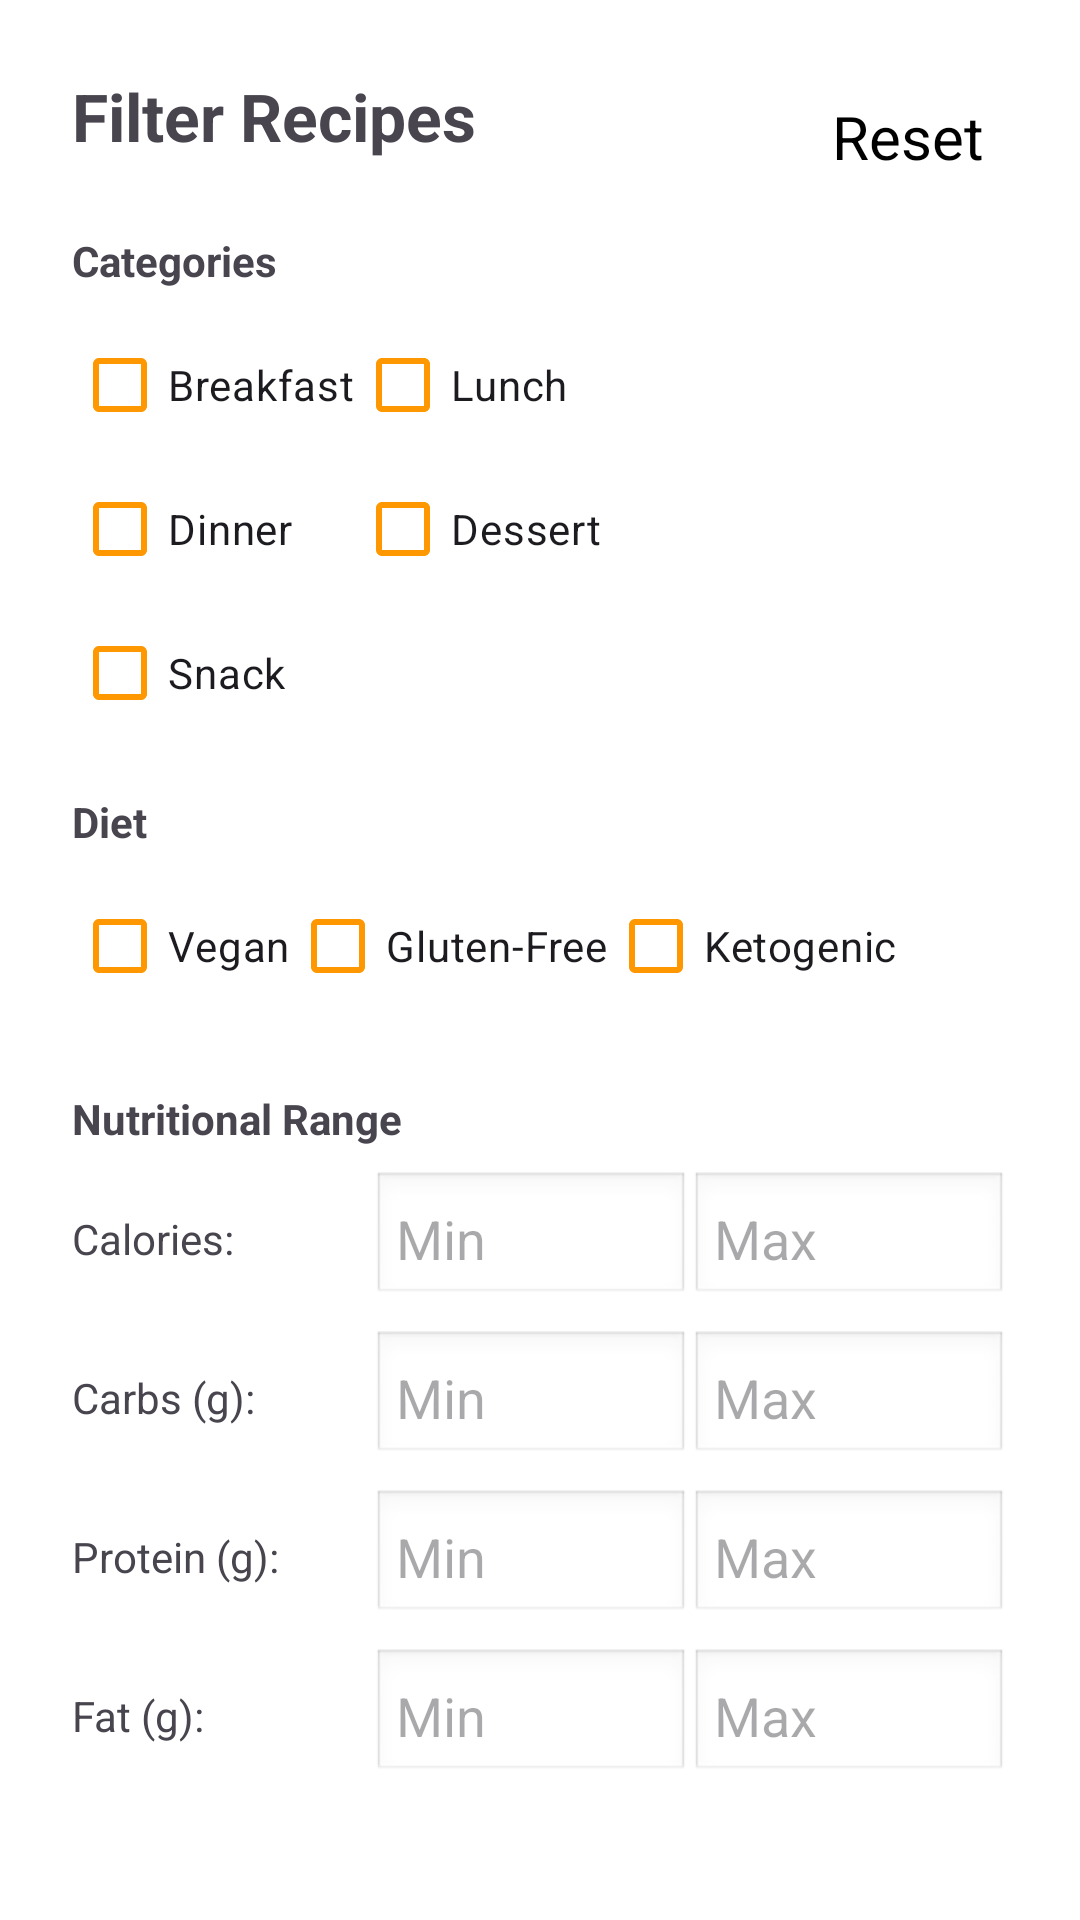

Write the Android layout XML for this screen, with the resource values it uses.
<!-- AndroidManifest.xml: application theme Theme.MyApplication -->
<!-- res/layout/fragment_filter.xml -->
<?xml version="1.0" encoding="utf-8"?>
<androidx.constraintlayout.widget.ConstraintLayout
    xmlns:android="http://schemas.android.com/apk/res/android"
    xmlns:app="http://schemas.android.com/apk/res-auto"
    android:layout_width="match_parent"
    android:layout_height="wrap_content"
    android:padding="24dp"
    style="@style/FragmentBackground">

    <TextView
        android:id="@+id/tv_title"
        android:layout_width="wrap_content"
        android:layout_height="wrap_content"
        android:text="Filter Recipes"
        android:textSize="22sp"
        android:textStyle="bold"
        app:layout_constraintTop_toTopOf="parent"
        app:layout_constraintStart_toStartOf="parent"/>

    <TextView
        android:id="@+id/btn_reset"
        android:layout_width="wrap_content"
        android:layout_height="wrap_content"
        android:text="Reset"
        android:textColor="#000000"
        android:padding="8dp"
        android:textSize="20sp"
        app:layout_constraintTop_toTopOf="parent"
        app:layout_constraintEnd_toEndOf="parent"/>

    <TextView
        android:id="@+id/tv_cat_label"
        android:layout_width="wrap_content"
        android:layout_height="wrap_content"
        android:text="Categories"
        android:textStyle="bold"
        android:layout_marginTop="24dp"
        app:layout_constraintTop_toBottomOf="@+id/tv_title"
        app:layout_constraintStart_toStartOf="parent"/>

    <GridLayout
        android:id="@+id/grid_categories"
        android:layout_width="match_parent"
        android:layout_height="wrap_content"
        android:columnCount="2"
        android:layout_marginTop="8dp"
        app:layout_constraintTop_toBottomOf="@+id/tv_cat_label">

        <CheckBox
            android:id="@+id/cb_breakfast"
            android:text="Breakfast"
            android:layout_width="wrap_content"
            app:buttonTint="@color/orange_primary"/>
        <CheckBox
            android:id="@+id/cb_lunch"
            android:text="Lunch"
            android:layout_width="wrap_content"
            app:buttonTint="@color/orange_primary"/>
        <CheckBox
            android:id="@+id/cb_dinner"
            android:text="Dinner"
            android:layout_width="wrap_content"
            app:buttonTint="@color/orange_primary"/>
        <CheckBox
            android:id="@+id/cb_dessert"
            android:text="Dessert"
            android:layout_width="wrap_content"
            app:buttonTint="@color/orange_primary"/>
        <CheckBox
            android:id="@+id/cb_snack"
            android:text="Snack"
            android:layout_width="wrap_content"
            app:buttonTint="@color/orange_primary"/>
    </GridLayout>

    <TextView
        android:id="@+id/tv_diet_label"
        android:layout_width="wrap_content"
        android:layout_height="wrap_content"
        android:text="Diet"
        android:textStyle="bold"
        android:layout_marginTop="16dp"
        app:layout_constraintTop_toBottomOf="@+id/grid_categories"
        app:layout_constraintStart_toStartOf="parent"/>

    <GridLayout
        android:id="@+id/grid_diets"
        android:layout_width="match_parent"
        android:layout_height="wrap_content"
        android:columnCount="3"
        android:layout_marginTop="8dp"
        app:layout_constraintTop_toBottomOf="@+id/tv_diet_label">

        <CheckBox android:id="@+id/cb_vegan"
            android:text="Vegan"
            android:layout_width="wrap_content"
            app:buttonTint="@color/orange_primary"/>
        <CheckBox android:id="@+id/cb_gluten_free"
            android:text="Gluten-Free"
            android:layout_width="wrap_content"
            app:buttonTint="@color/orange_primary"/>
        <CheckBox android:id="@+id/cb_keto"
            android:text="Ketogenic"
            android:layout_width="wrap_content"
            app:buttonTint="@color/orange_primary"/>
    </GridLayout>

    <TextView
        android:id="@+id/tv_nut_label"
        android:layout_width="wrap_content"
        android:layout_height="wrap_content"
        android:text="Nutritional Range"
        android:textStyle="bold"
        android:layout_marginTop="24dp"
        app:layout_constraintTop_toBottomOf="@+id/grid_diets"
        app:layout_constraintStart_toStartOf="parent"/>

    <LinearLayout
        android:id="@+id/row_cal"
        android:layout_width="match_parent"
        android:layout_height="wrap_content"
        android:orientation="horizontal"
        android:gravity="center_vertical"
        android:layout_marginTop="8dp"
        app:layout_constraintTop_toBottomOf="@+id/tv_nut_label">

        <TextView
            android:layout_width="100dp"
            android:layout_height="wrap_content"
            android:text="Calories:"/>

        <EditText
            android:id="@+id/et_cal_min"
            android:layout_width="0dp"
            android:layout_height="45dp"
            android:layout_weight="1"
            android:hint="Min"
            android:padding="8dp"
            android:background="@android:drawable/edit_text"
            android:inputType="number"/>

        <EditText
            android:id="@+id/et_cal_max"
            android:layout_width="0dp"
            android:layout_height="45dp"
            android:layout_weight="1"
            android:hint="Max"
            android:padding="8dp"
            android:background="@android:drawable/edit_text"
            android:inputType="number"/>
    </LinearLayout>

    <LinearLayout
        android:id="@+id/row_carb"
        android:layout_width="match_parent"
        android:layout_height="wrap_content"
        android:orientation="horizontal"
        android:gravity="center_vertical"
        android:layout_marginTop="8dp"
        app:layout_constraintTop_toBottomOf="@+id/row_cal">

        <TextView
            android:layout_width="100dp"
            android:layout_height="wrap_content"
            android:text="Carbs (g):"/>

        <EditText
            android:id="@+id/et_carb_min"
            android:layout_width="0dp"
            android:layout_height="45dp"
            android:layout_weight="1"
            android:hint="Min"
            android:padding="8dp"
            android:background="@android:drawable/edit_text"
            android:inputType="number"/>

        <EditText
            android:id="@+id/et_carb_max"
            android:layout_width="0dp"
            android:layout_height="45dp"
            android:layout_weight="1"
            android:hint="Max"
            android:padding="8dp"
            android:background="@android:drawable/edit_text"
            android:inputType="number"/>
    </LinearLayout>

    <LinearLayout
        android:id="@+id/row_protein"
        android:layout_width="match_parent"
        android:layout_height="wrap_content"
        android:orientation="horizontal"
        android:gravity="center_vertical"
        android:layout_marginTop="8dp"
        app:layout_constraintTop_toBottomOf="@+id/row_carb">

        <TextView
            android:layout_width="100dp"
            android:layout_height="wrap_content"
            android:text="Protein (g):"/>

        <EditText
            android:id="@+id/et_protein_min"
            android:layout_width="0dp"
            android:layout_height="45dp"
            android:layout_weight="1"
            android:hint="Min"
            android:padding="8dp"
            android:background="@android:drawable/edit_text"
            android:inputType="number"/>

        <EditText
            android:id="@+id/et_protein_max"
            android:layout_width="0dp"
            android:layout_height="45dp"
            android:layout_weight="1"
            android:hint="Max"
            android:padding="8dp"
            android:background="@android:drawable/edit_text"
            android:inputType="number"/>
    </LinearLayout>

    <LinearLayout
        android:id="@+id/row_fat"
        android:layout_width="match_parent"
        android:layout_height="wrap_content"
        android:orientation="horizontal"
        android:gravity="center_vertical"
        android:layout_marginTop="8dp"
        app:layout_constraintTop_toBottomOf="@+id/row_protein">

        <TextView
            android:layout_width="100dp"
            android:layout_height="wrap_content"
            android:text="Fat (g):"/>

        <EditText
            android:id="@+id/et_fat_min"
            android:layout_width="0dp"
            android:layout_height="45dp"
            android:layout_weight="1"
            android:hint="Min"
            android:padding="8dp"
            android:background="@android:drawable/edit_text"
            android:inputType="number"/>

        <EditText
            android:id="@+id/et_fat_max"
            android:layout_width="0dp"
            android:layout_height="45dp"
            android:layout_weight="1"
            android:hint="Max"
            android:padding="8dp"
            android:background="@android:drawable/edit_text"
            android:inputType="number"/>
    </LinearLayout>

    <com.google.android.material.button.MaterialButton
        android:id="@+id/btn_apply_filter"
        android:layout_width="wrap_content"
        android:layout_height="50dp"
        android:text="Apply Filters"
        android:textSize="18sp"
        android:textColor="@android:color/white"
        android:paddingStart="32dp"
        android:paddingEnd="32dp"
        android:layout_marginTop="32dp"
        app:cornerRadius="12dp"
        app:backgroundTint="@color/orange_primary"
        app:layout_constraintTop_toBottomOf="@+id/row_fat"
        app:layout_constraintStart_toStartOf="parent"
        app:layout_constraintEnd_toEndOf="parent" />
</androidx.constraintlayout.widget.ConstraintLayout>
<!-- resources referenced by this layout -->
<resources>
  <color name="orange_primary">#FF9800</color>
  <style name="FragmentBackground">
          <item name="android:background">@drawable/fragment_background_rounded</item>
      </style>
  <style name="Theme.MyApplication" parent="Base.Theme.MyApplication" />
  <!-- drawable fragment_background_rounded (drawable) -->
  <shape xmlns:android="http://schemas.android.com/apk/res/android"
      android:shape="rectangle">
  
      <solid android:color="@color/orange_super_light"/>
      <corners android:radius="24dp"/> 
  </shape>
  <style name="Base.Theme.MyApplication" parent="Theme.Material3.Light.NoActionBar">
          
          <item name="colorPrimary">@color/orange_primary</item>
          <item name="colorPrimaryVariant">@color/orange_dark</item>
          <item name="colorOnPrimary">@color/white</item>
          <item name="android:windowBackground">@color/orange_super_light</item>
          <item name="actionModeStyle">@style/CustomActionMode</item>
          <item name="chipStyle">@style/CustomChip</item>
      </style>
  <color name="orange_dark">#F57C00</color>
  <color name="white">#FFFFFFFF</color>
  <style name="CustomActionMode" parent="Widget.Material3.ActionMode">
          <item name="background">@color/orange_primary</item> 
          <item name="titleTextStyle">@style/ActionModeTitleText</item>
      </style>
  <style name="CustomChip" parent="Widget.Material3.Chip.Filter">
          <item name="chipBackgroundColor">@color/orange_light</item>
      </style>
  <style name="ActionModeTitleText" parent="TextAppearance.Material3.TitleLarge">
          <item name="android:textColor">@color/white</item>
      </style>
  <color name="orange_light">#FFE0B2</color>
</resources>
